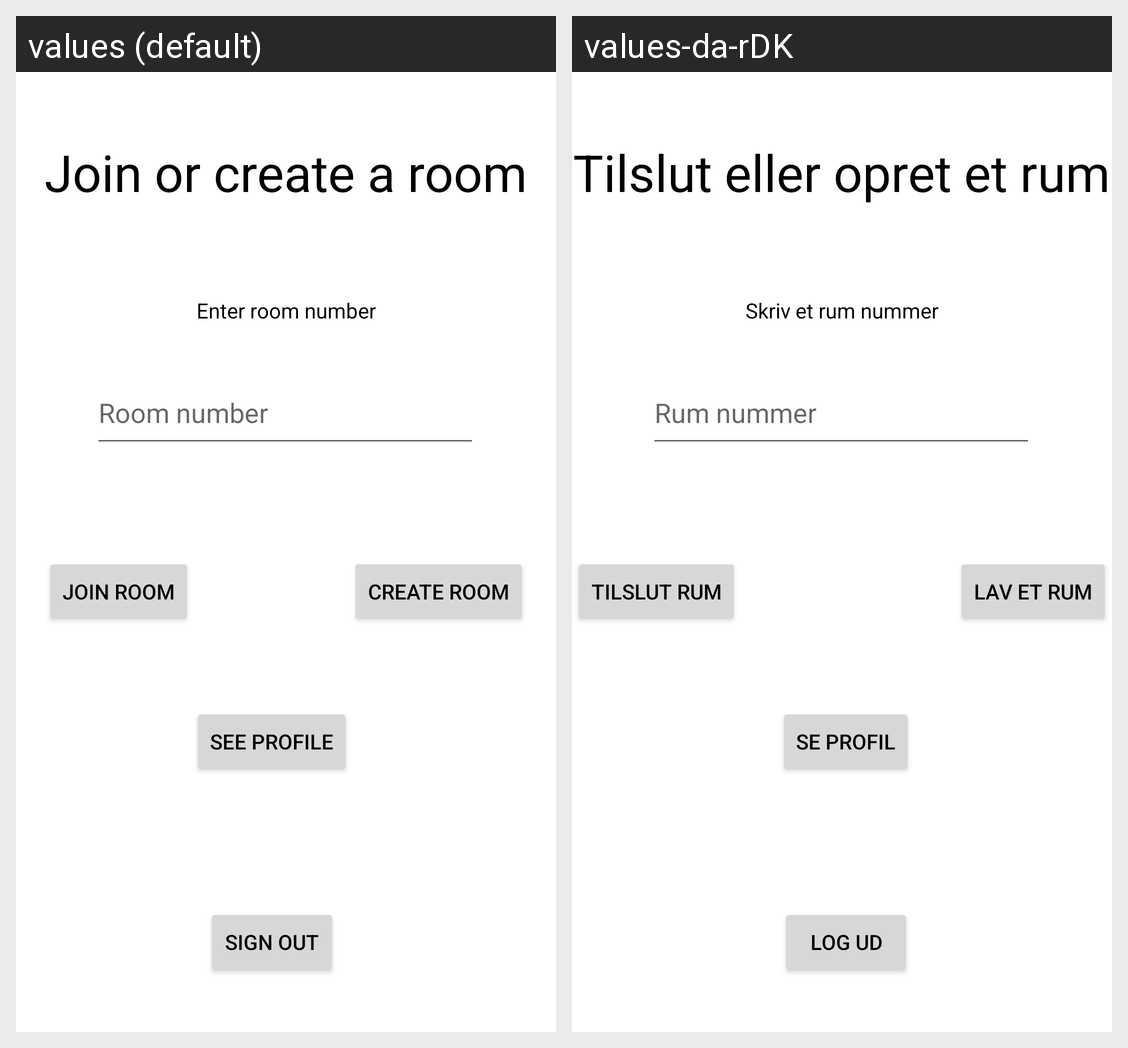

This grid shows one Android layout under two languages. Give, for every string resource on the screen, its name, the default text and each shown locale's text.
Android screen res/layout/activity_home.xml rendered under 2 locales, left to right: values (default), values-da-rDK. Device: Nexus 5 (rendered at 1080×1920; each locale shown at half size, 540×960, under a caption strip naming it); theme Theme.LiarsDice.
Strings drawn on this screen, with the default value and each locale's value (text and hints the layout hard-codes, and strings that could not be matched under every locale, appear in the picture but are not listed):

HomeHeader
  values: Join or create a room
  values-da-rDK: Tilslut eller opret et rum

HomeHelperText
  values: Enter room number
  values-da-rDK: Skriv et rum nummer

HomeTextFieldHint
  values: Room number
  values-da-rDK: Rum nummer

JoinRoom
  values: Join room
  values-da-rDK: Tilslut rum

CreateRoom
  values: Create room
  values-da-rDK: Lav et rum

SeeProfile
  values: See profile
  values-da-rDK: Se profil

SignOutButton
  values: Sign out
  values-da-rDK: Log ud
